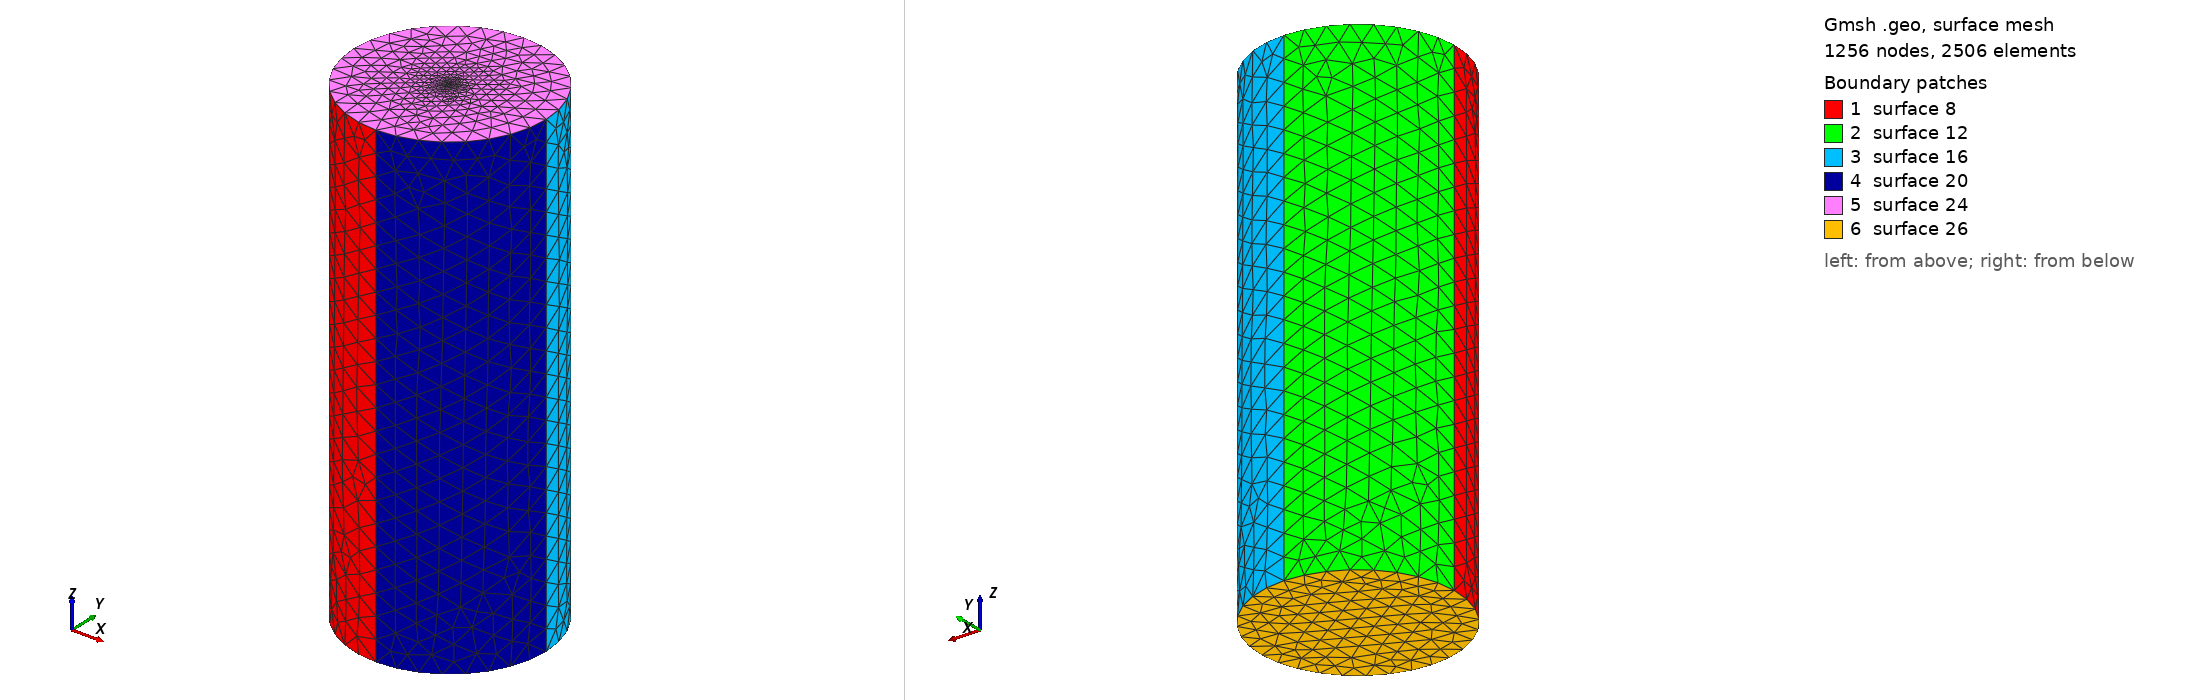

Gmsh geometry script, surface-meshed: 1256 nodes, 2506 surface elements. Boundary patches (legend numbers): 1 surface 8, 2 surface 12, 3 surface 16, 4 surface 20, 5 surface 24, 6 surface 26. Left view from above one corner, right view from below the opposite corner. The script declares no physical surfaces, so the legend lists its geometric surfaces. The drawing asked Gmsh for element sizes between 1% and 20% of the model's largest extent; the script's own settings can give other sizes.

=== diel10.geo (drawn) ===
r = 10;
h = 50;
lc =2.214;
lc_fine =0.010;
st_thickness = 0;

h = h + st_thickness;
h0 = 0 - st_thickness;
Point(1) = {r, 0, h, lc};
Point(2) = {0, r, h, lc};
Point(3) = {-r, 0, h, lc};
Point(4) = {0, -r, h, lc};
Point(5) = {0, 0, h, lc_fine};

Circle(1) = {4, 5, 1};
Circle(2) = {1, 5, 2};
Circle(3) = {2, 5, 3};
Circle(4) = {3, 5, 4};
Extrude {0, 0, -h + h0} {
  Line{4, 3, 2, 1};
}

Line Loop(23) = {3, 4, 1, 2};
Plane Surface(24) = {23};
Point{5} In Surface{24};


Line Loop(25) = {5, 17, 13, 9};
Plane Surface(26) = {25};
